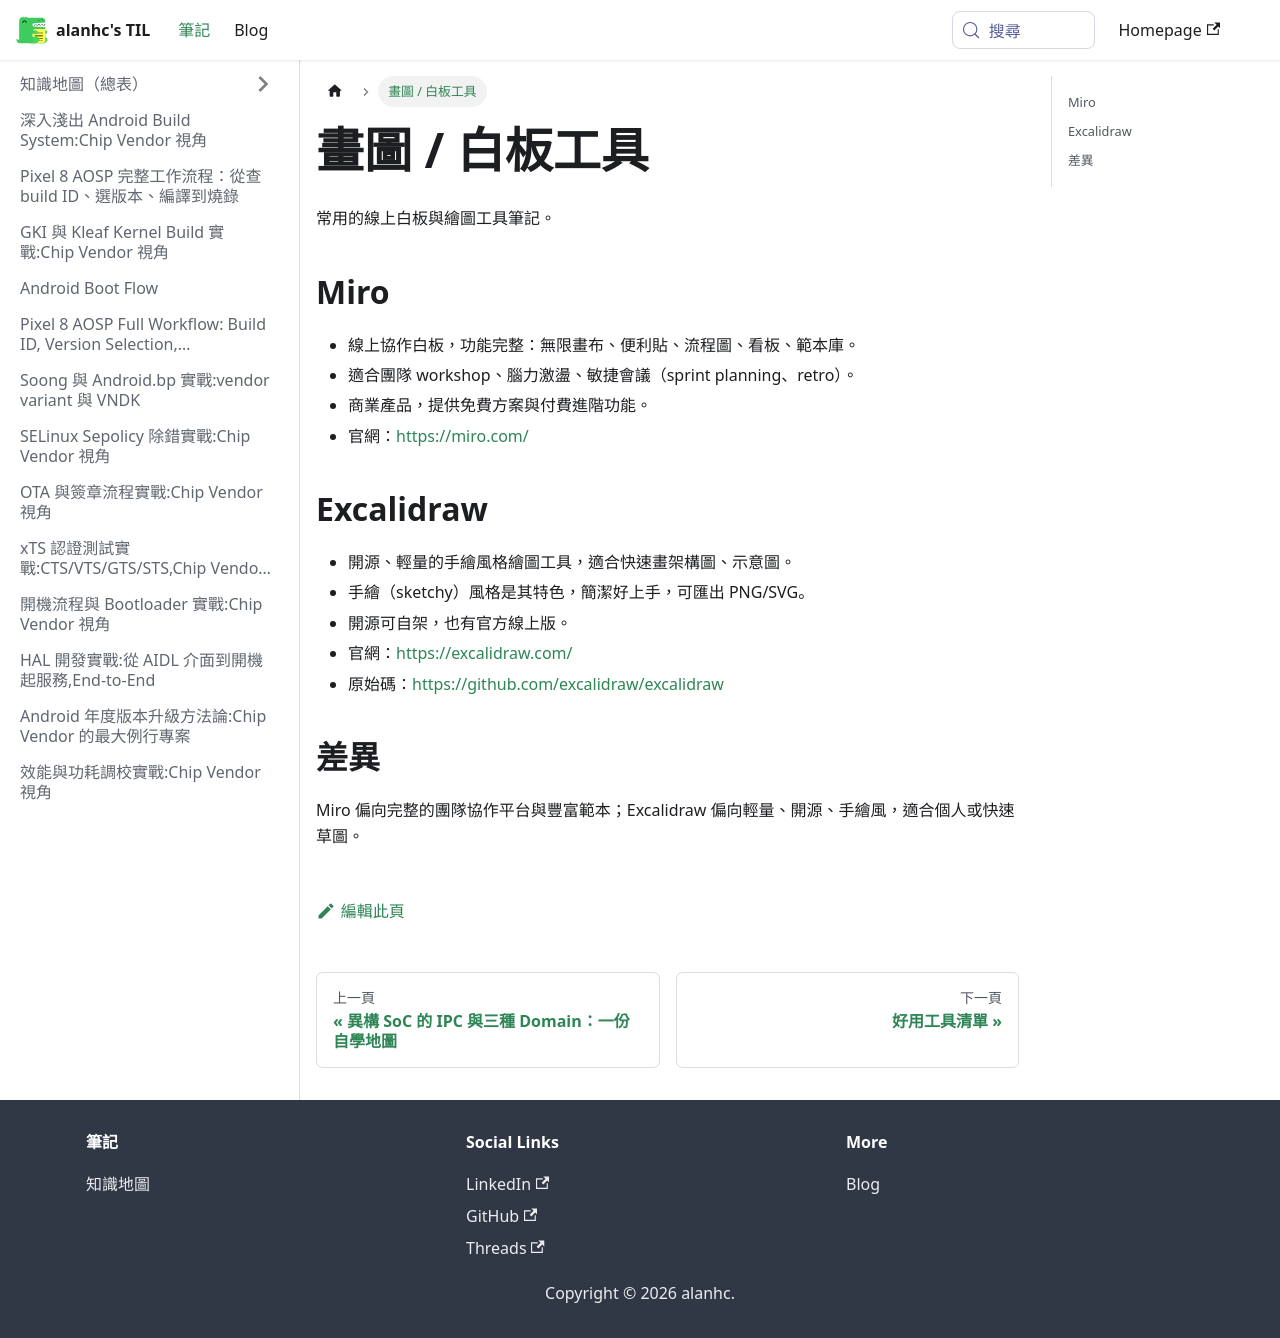

repository: alanhc/til · page: docs/tool.html · generator: docusaurus

# 畫圖 / 白板工具

常用的線上白板與繪圖工具筆記。

## Miro
- 線上協作白板，功能完整：無限畫布、便利貼、流程圖、看板、範本庫。
- 適合團隊 workshop、腦力激盪、敏捷會議（sprint planning、retro）。
- 商業產品，提供免費方案與付費進階功能。
- 官網：https://miro.com/

## Excalidraw
- 開源、輕量的手繪風格繪圖工具，適合快速畫架構圖、示意圖。
- 手繪（sketchy）風格是其特色，簡潔好上手，可匯出 PNG/SVG。
- 開源可自架，也有官方線上版。
- 官網：https://excalidraw.com/
- 原始碼：https://github.com/excalidraw/excalidraw

## 差異
Miro 偏向完整的團隊協作平台與豐富範本；Excalidraw 偏向輕量、開源、手繪風，適合個人或快速草圖。
